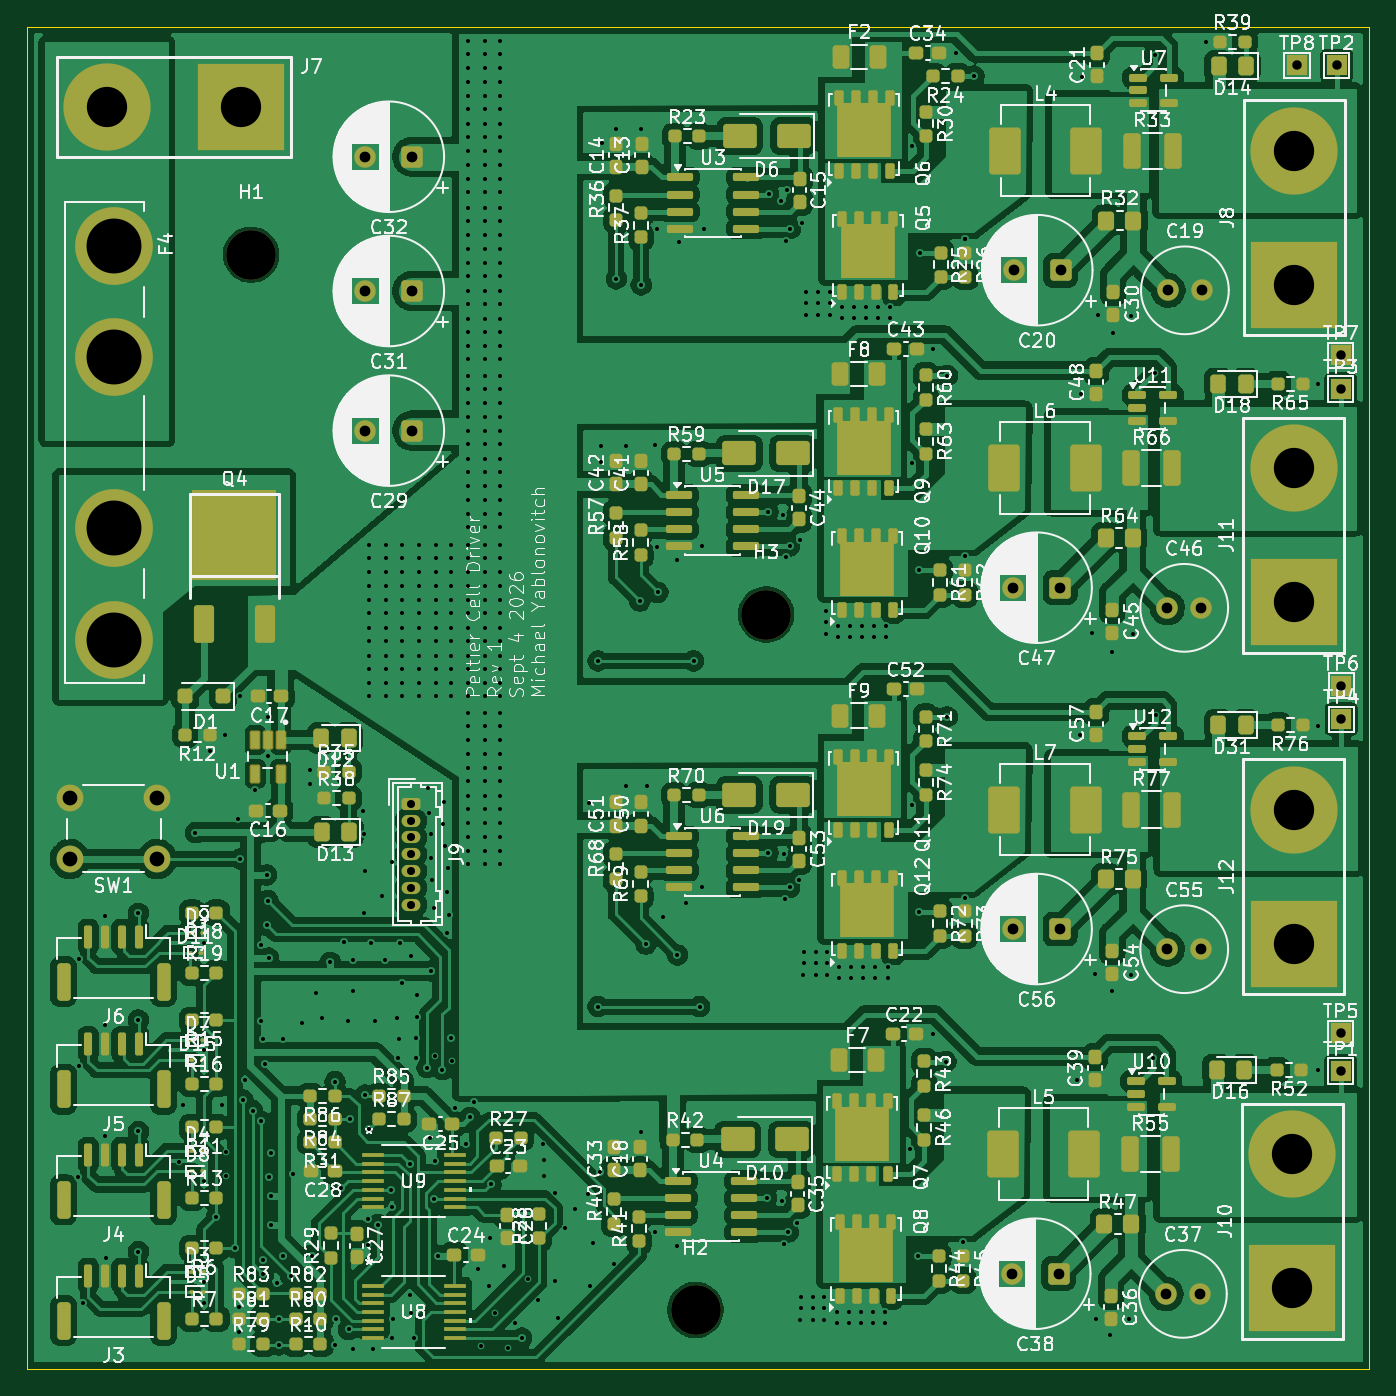
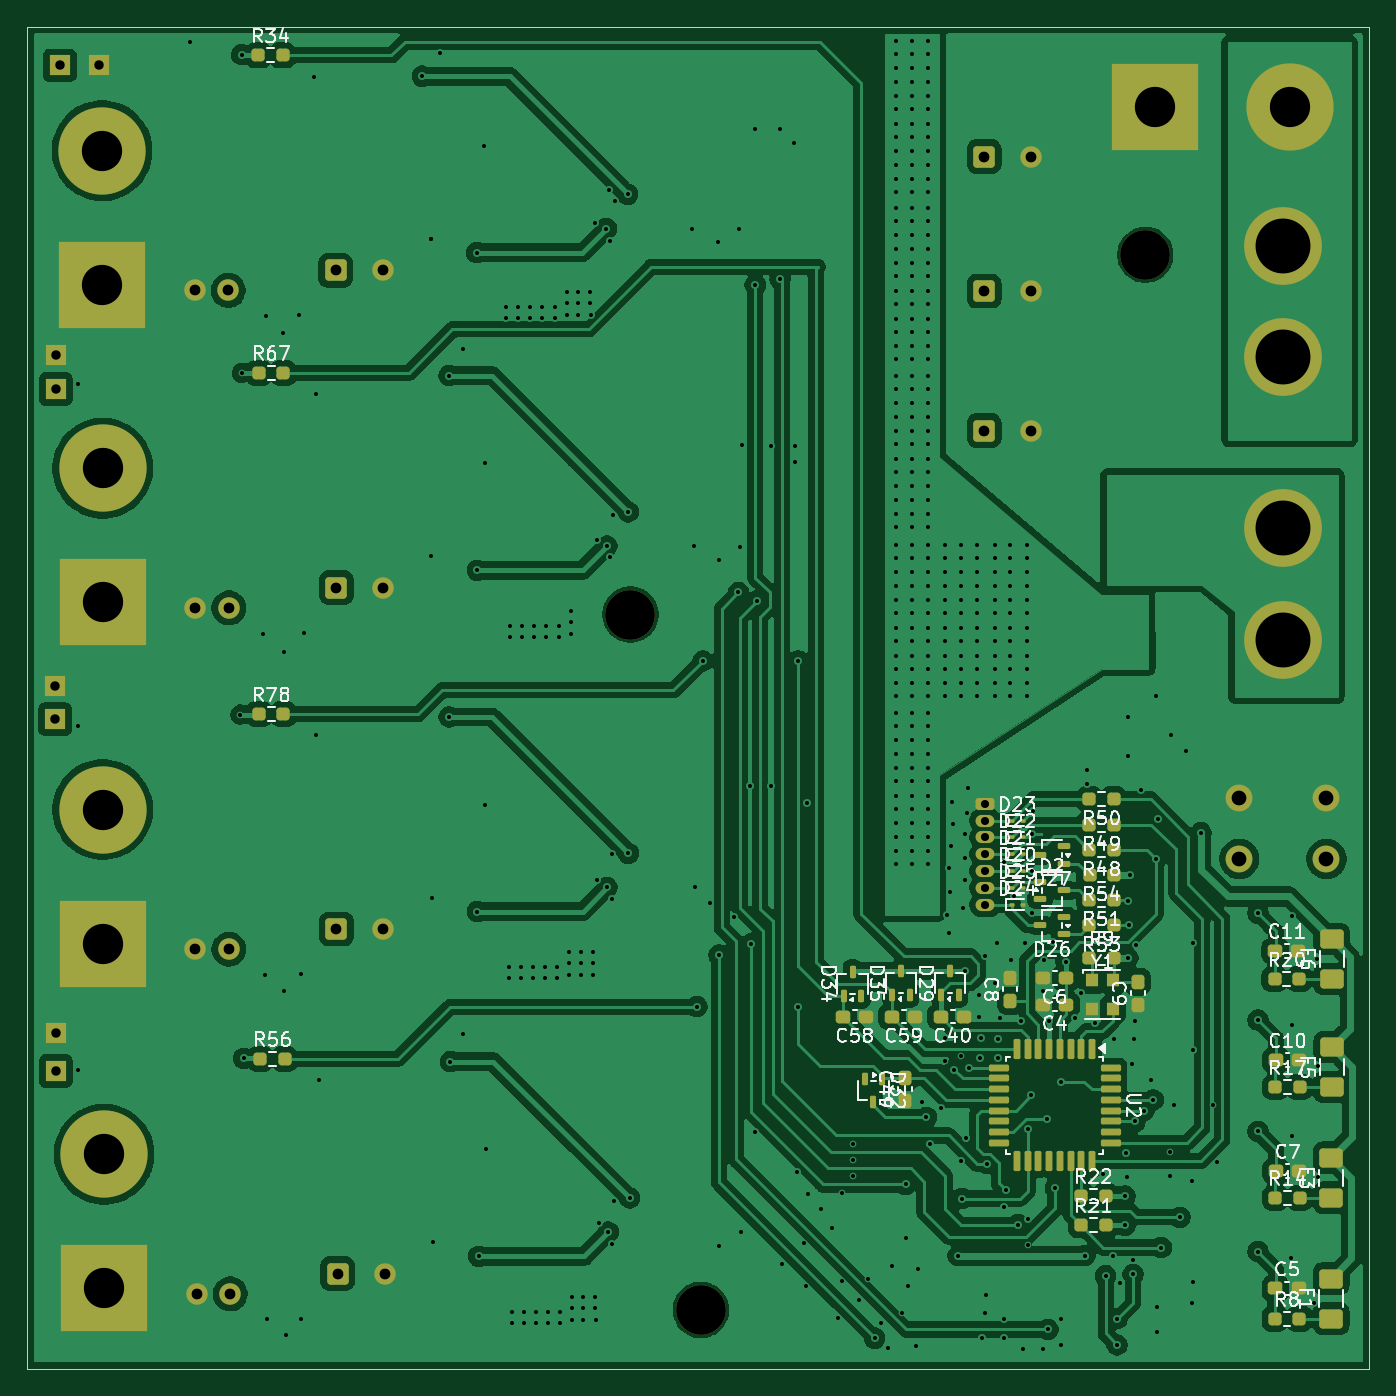
Circuit board: 13 layer files. Board 100.0 x 100.0 mm.
- bottom_copper: ADC_Board-B_Cu.gbr (237837 bytes)
- bottom_mask: ADC_Board-B_Mask.gbr (9425 bytes)
- paste: ADC_Board-B_Paste.gbr (6845 bytes)
- bottom_silk: ADC_Board-B_Silkscreen.gbr (86930 bytes)
- outline: ADC_Board-Edge_Cuts.gbr (608 bytes)
- top_copper: ADC_Board-F_Cu.gbr (392597 bytes)
- top_mask: ADC_Board-F_Mask.gbr (20394 bytes)
- paste: ADC_Board-F_Paste.gbr (19437 bytes)
- top_silk: ADC_Board-F_Silkscreen.gbr (403465 bytes)
- inner_copper: ADC_Board-In1_Cu.gbr (247747 bytes)
- inner_copper: ADC_Board-In2_Cu.gbr (247747 bytes)
- drill: ADC_Board-NPTH.drl (368 bytes)
- drill: ADC_Board-PTH.drl (9587 bytes)

=== bottom_copper: ADC_Board-B_Cu.gbr (237837 bytes, source omitted) ===
=== bottom_mask: ADC_Board-B_Mask.gbr (9425 bytes, source omitted) ===
=== paste: ADC_Board-B_Paste.gbr (6845 bytes, source omitted) ===
=== bottom_silk: ADC_Board-B_Silkscreen.gbr (86930 bytes, source omitted) ===
=== outline: ADC_Board-Edge_Cuts.gbr ===
%TF.GenerationSoftware,KiCad,Pcbnew,10.0.5*%
%TF.CreationDate,2026-09-05T18:18:17-04:00*%
%TF.ProjectId,ADC_Board,4144435f-426f-4617-9264-2e6b69636164,rev?*%
%TF.SameCoordinates,Original*%
%TF.FileFunction,Profile,NP*%
%FSLAX46Y46*%
G04 Gerber Fmt 4.6, Leading zero omitted, Abs format (unit mm)*
G04 Created by KiCad (PCBNEW 10.0.5) date 2026-09-05 18:18:17*
%MOMM*%
%LPD*%
G01*
G04 APERTURE LIST*
%TA.AperFunction,Profile*%
%ADD10C,0.050000*%
%TD*%
G04 APERTURE END LIST*
D10*
X39550000Y-71500000D02*
X139550000Y-71500000D01*
X139550000Y-171500000D01*
X39550000Y-171500000D01*
X39550000Y-71500000D01*
M02*

=== top_copper: ADC_Board-F_Cu.gbr (392597 bytes, source omitted) ===
=== top_mask: ADC_Board-F_Mask.gbr (20394 bytes, source omitted) ===
=== paste: ADC_Board-F_Paste.gbr (19437 bytes, source omitted) ===
=== top_silk: ADC_Board-F_Silkscreen.gbr (403465 bytes, source omitted) ===
=== inner_copper: ADC_Board-In1_Cu.gbr (247747 bytes, source omitted) ===
=== inner_copper: ADC_Board-In2_Cu.gbr (247747 bytes, source omitted) ===
=== drill: ADC_Board-NPTH.drl ===
M48
; DRILL file KiCad 10.0.5 date 2026-09-05T18:18:14
; FORMAT={-:-/ absolute / metric / decimal}
; #@! TF.CreationDate,2026-09-05T18:18:14-04:00
; #@! TF.GenerationSoftware,Kicad,Pcbnew,10.0.5
; #@! TF.FileFunction,NonPlated,1,4,NPTH
FMAT,2
METRIC
; #@! TA.AperFunction,NonPlated,NPTH,ComponentDrill
T1C3.700
%
G90
G05
T1
X56.25Y-88.5
X89.35Y-167.1
X94.6Y-115.3
M30

=== drill: ADC_Board-PTH.drl (9587 bytes, source omitted) ===
